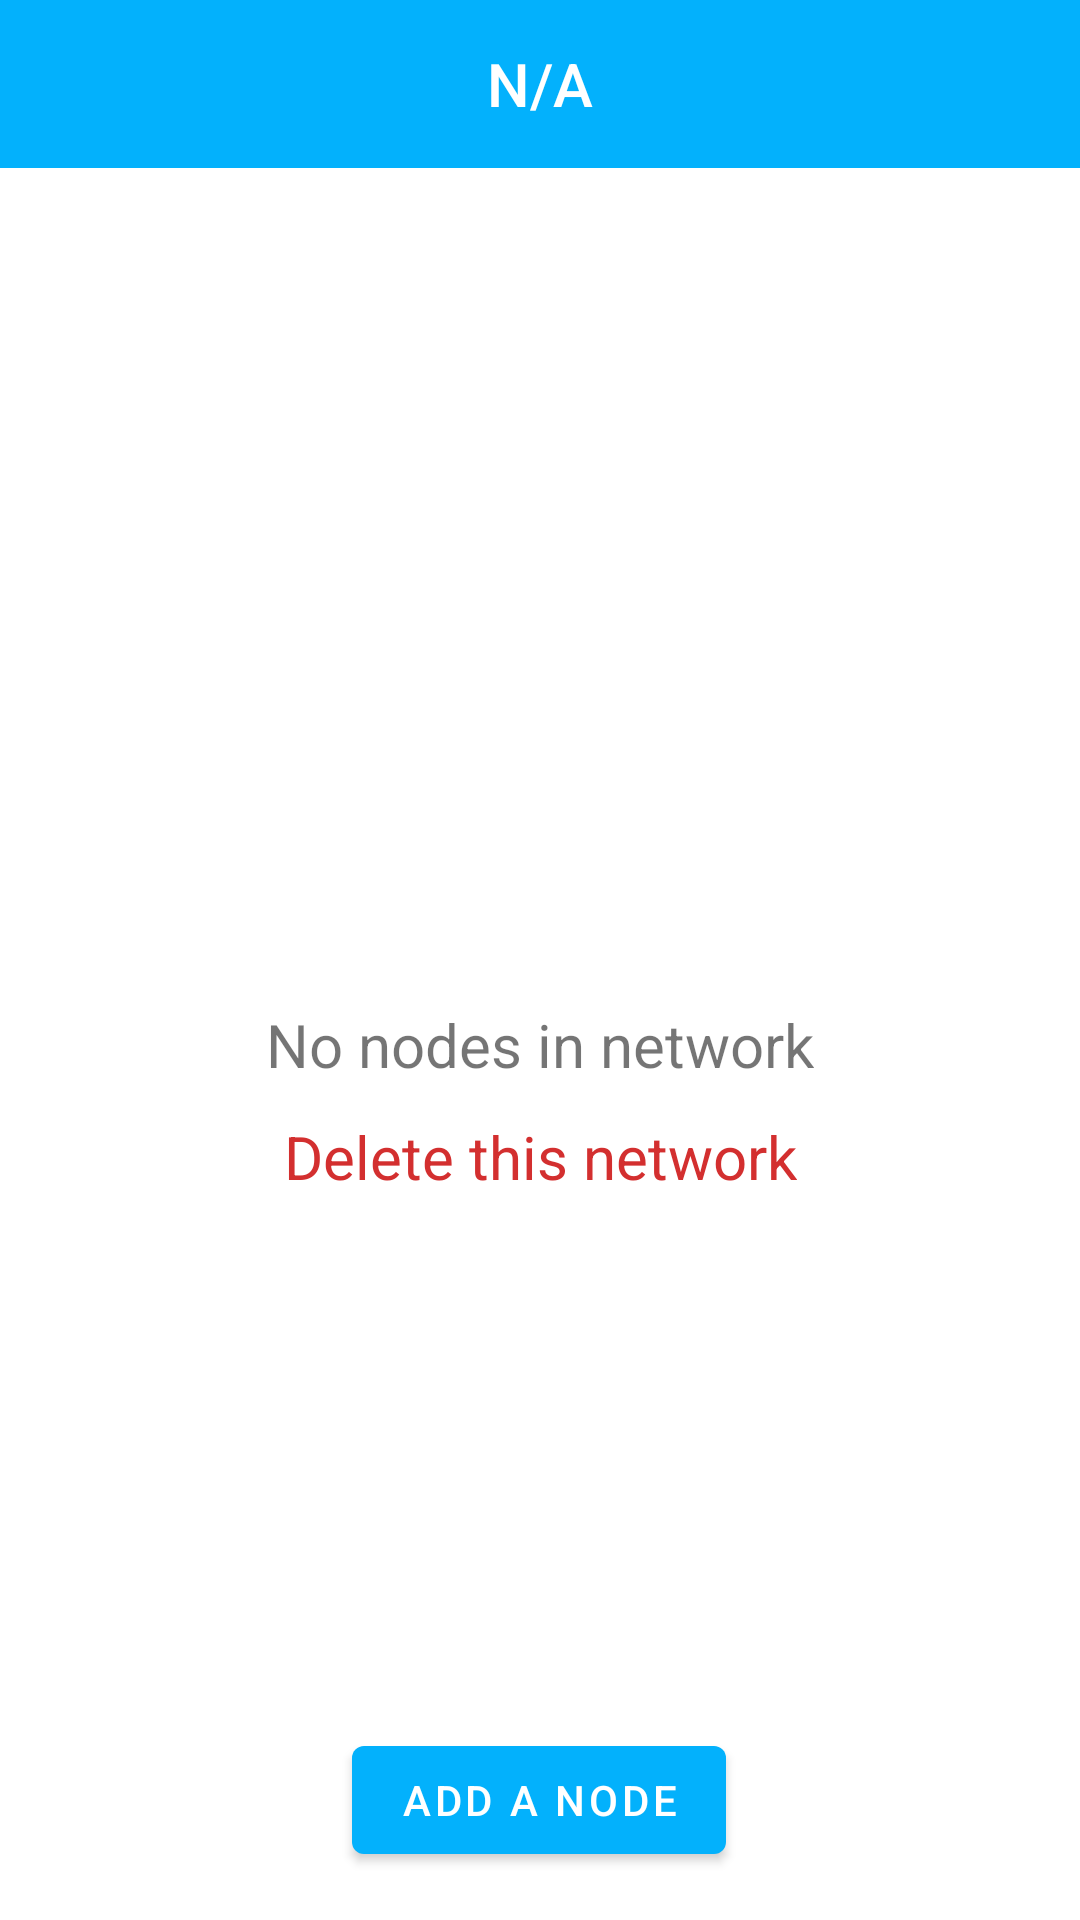

Here is an Android app screen rendered from its layout file. Give the layout XML and the strings, colors and styles it references.
<!-- AndroidManifest.xml: activity theme Theme.WithoutNet.NoActionBar -->
<!-- res/layout/activity_nodes_list.xml -->
<?xml version="1.0" encoding="utf-8"?>
<androidx.constraintlayout.widget.ConstraintLayout xmlns:android="http://schemas.android.com/apk/res/android"
    xmlns:app="http://schemas.android.com/apk/res-auto"
    xmlns:tools="http://schemas.android.com/tools"
    android:layout_width="match_parent"
    android:layout_height="match_parent"
    tools:context=".activities.Nodes.NodesListActivity">

    <com.google.android.material.appbar.AppBarLayout
        android:id="@+id/appBarLayout"
        app:elevation="0dp"
        app:layout_constraintEnd_toEndOf="parent"
        app:layout_constraintStart_toStartOf="parent"
        app:layout_constraintTop_toTopOf="parent"
        android:layout_width="match_parent"
        android:layout_height="wrap_content"
        android:elevation="0dp">

        <androidx.appcompat.widget.Toolbar
            android:id="@+id/toolbar"
            android:layout_width="match_parent"
            android:layout_height="?attr/actionBarSize"
            android:background="?attr/colorPrimary"
            android:elevation="0dp">

            <TextView
                android:id="@+id/app_bar_title"
                android:layout_width="wrap_content"
                android:layout_height="wrap_content"
                android:layout_gravity="center"
                android:fontFamily="sans-serif-medium"
                android:text="@string/not_available"
                android:textColor="@color/white"
                android:textSize="20sp" />

        </androidx.appcompat.widget.Toolbar>

    </com.google.android.material.appbar.AppBarLayout>

    <androidx.recyclerview.widget.RecyclerView
        android:id="@+id/networkNodesListRecyclerView"
        android:layout_width="match_parent"
        android:layout_height="0dp"
        app:layout_constraintBottom_toBottomOf="parent"
        app:layout_constraintEnd_toEndOf="parent"
        app:layout_constraintStart_toStartOf="parent"
        app:layout_constraintTop_toBottomOf="@+id/appBarLayout">

    </androidx.recyclerview.widget.RecyclerView>

    <TextView
        android:id="@+id/nodesInNetworkSearchTextView"
        android:layout_width="wrap_content"
        android:layout_height="wrap_content"
        android:text="@string/no_nodes_in_network"
        android:textAlignment="center"
        android:textSize="20sp"
        app:layout_constraintBottom_toBottomOf="parent"
        app:layout_constraintEnd_toEndOf="parent"
        app:layout_constraintStart_toStartOf="parent"
        app:layout_constraintTop_toBottomOf="@+id/appBarLayout" />

    <Button
        android:id="@+id/addNodeButton"
        android:layout_width="wrap_content"
        android:layout_height="wrap_content"
        android:layout_marginBottom="16dp"
        android:text="@string/add_a_node"
        app:layout_constraintBottom_toBottomOf="parent"
        app:layout_constraintEnd_toEndOf="parent"
        app:layout_constraintHorizontal_bias="0.498"
        app:layout_constraintStart_toStartOf="parent" />

    <Button
        android:id="@+id/deleteNetworkButton"
        style="@style/Widget.AppCompat.Button.Borderless"
        android:layout_width="wrap_content"
        android:layout_height="wrap_content"
        android:fontFamily="sans-serif"
        android:text="@string/delete_network"
        android:textAlignment="center"
        android:textAppearance="@style/TextAppearance.AppCompat.Body2"
        android:textColor="@color/delete_red"
        android:textSize="20sp"
        android:typeface="normal"
        app:layout_constraintEnd_toEndOf="parent"
        app:layout_constraintStart_toStartOf="parent"
        app:layout_constraintTop_toBottomOf="@+id/nodesInNetworkSearchTextView" />

</androidx.constraintlayout.widget.ConstraintLayout>
<!-- resources referenced by this layout -->
<resources>
  <color name="delete_red">#D32F2F</color>
  <color name="white">#FFFFFFFF</color>
  <string name="add_a_node">Add a node</string>
  <string name="delete_network">Delete this network</string>
  <string name="no_nodes_in_network">No nodes in network</string>
  <string name="not_available">N/A</string>
  <style name="Theme.WithoutNet.NoActionBar" parent="Theme.WithoutNet">
          <item name="windowActionBar">false</item>
          <item name="windowNoTitle">true</item>
          <item name="colorOnPrimary">@color/white</item>
          <item name="android:textColorSecondary">@color/white</item>
      </style>
  <style name="Theme.WithoutNet" parent="Theme.MaterialComponents.DayNight.DarkActionBar">
          
          <item name="colorPrimary">@color/wn_blue_3</item>
          <item name="colorPrimaryVariant">@color/wn_blue_3</item>
          <item name="colorOnPrimary">@color/white</item>
          
          <item name="colorSecondary">@color/teal_200</item>
          <item name="colorSecondaryVariant">@color/teal_700</item>
          <item name="colorOnSecondary">@color/black</item>
          
          <item name="android:statusBarColor" tools:targetApi="l">?attr/colorPrimaryVariant</item>
          
      </style>
  <color name="wn_blue_3">#03B1FC</color>
  <color name="teal_200">#FF03DAC5</color>
  <color name="teal_700">#FF018786</color>
  <color name="black">#FF000000</color>
</resources>
